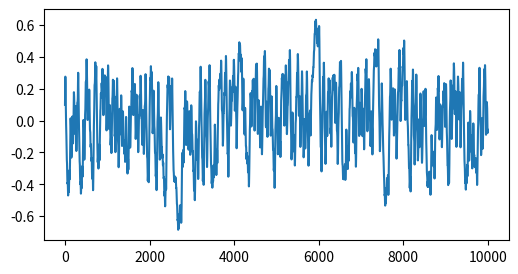
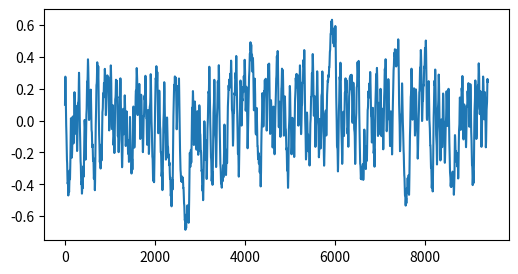
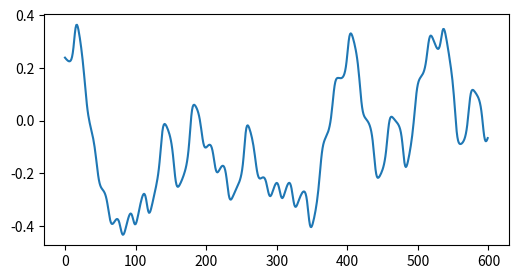
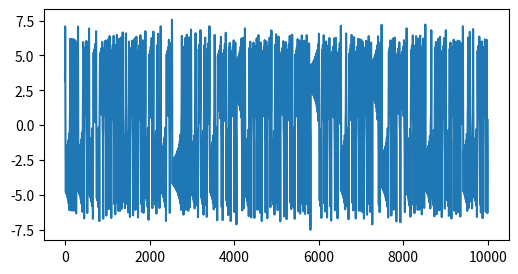

Source code (Python) for these figures, in order:
# -*- coding: utf-8 -*-
"""
Created on Wed Aug  7 20:36:11 2019

[redacted]
"""

import numpy as np
import matplotlib.pyplot as plt
from scipy.integrate import odeint
np.random.seed(20)

# To display plots directly in the notebook
#%matplotlib inline

import pandas as pd

#parameters to be varied
A= 0.5
epsilon=0.5
sigma= 0.2
alpha1=1000
sigma1=1000*epsilon

#drift and noise coefficient
def f(x,t):
    f0=x[0]*(1-x[0])*(1+x[0])*(x[0]-2)*(x[0]+2)+A*np.cos(2*np.pi*t)+sigma*x[1]
    f1=-alpha1*x[1]+sigma1*x[2]/epsilon
    f2=10*(x[3]-x[2])/epsilon**2
    f3=(28*x[2]-x[3]-x[2]*x[4])/epsilon**2
    f4=(x[2]*x[3]-8*x[4]/3)/epsilon**2
    return np.array([f0,f1,f2,f3,f4])

T=100; N=10000; dt=T/N 
t=np.linspace(0,T,N+1) 

M=1

x0=0.1
x1=np.random.uniform(-10,10)
x2=np.random.uniform(-10,10)
x3=np.random.uniform(-10,10)
x4=np.random.uniform(-10,10)
xzero = np.array([x0,x1,x2,x3,x4]) 

x_m = np.zeros((M,N+1))
for j in range(M):
    x_m1 = odeint(f, xzero, t) 
    x_m1 = np.array(x_m1)

#save data into a file
np.savetxt('xdata_eg2.csv',np.c_[t, x_m1[:,0]], delimiter=',')   

##########################################################################
#visualization:
trainbeg=0
trainlen=9400
future=600

plt.rcParams['axes.facecolor']='white'

#whole data
plt.figure(figsize=(6,3))
plt.plot(x_m1[:,0])
#plt.title('whole')
#plt.grid(b=None)
plt.show()

#training data
plt.figure(figsize=(6,3))
plt.plot(x_m1[trainbeg:trainlen,0])
#plt.title('training')
#plt.grid(b=None)
plt.show()
print(x_m1[trainbeg:trainlen,0].shape)

plt.figure(figsize=(6,3))
plt.plot(x_m1[trainlen:trainlen+future,0])
#plt.title('training')
plt.show()

data=x_m1[:,0].reshape((x_m1[:,0].shape[0],1))
forcing_true=sigma*x_m1[:,2].reshape((x_m1[:,2].shape[0],1))/epsilon

#true driving signal data
plt.figure(figsize=(6,3))
plt.plot(forcing_true)
#plt.title('true forcing')
#plt.grid(b=None)
plt.show()
